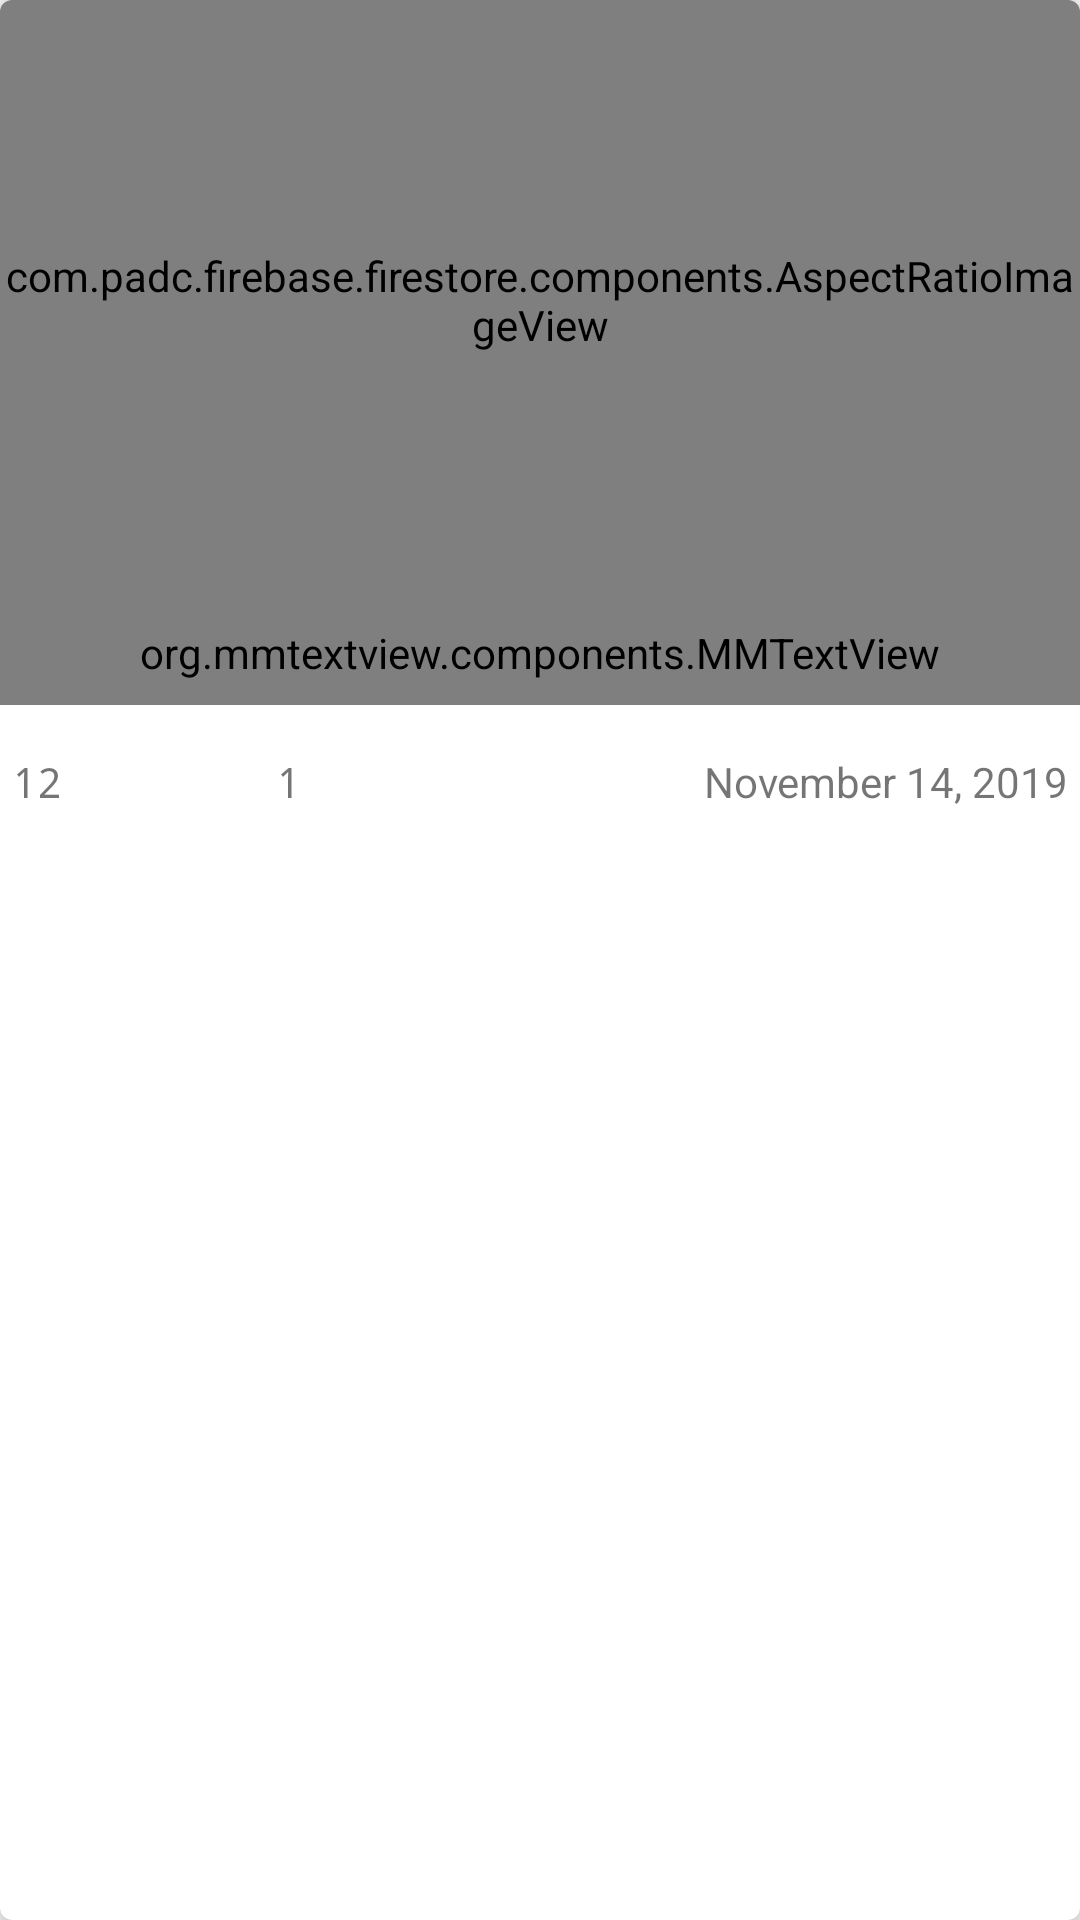

Write the Android layout XML for this screen, with the resource values it uses.
<!-- AndroidManifest.xml: application theme AppTheme -->
<!-- res/layout/view_holder_item_article.xml -->
<?xml version="1.0" encoding="utf-8"?>
<androidx.cardview.widget.CardView xmlns:android="http://schemas.android.com/apk/res/android"
    xmlns:app="http://schemas.android.com/apk/res-auto"
    xmlns:tools="http://schemas.android.com/tools"
    android:layout_width="match_parent"
    android:layout_height="wrap_content"
    android:layout_margin="8dp"
    app:cardCornerRadius="4dp"
    android:clickable="true"
    app:cardElevation="6dp"
    android:foreground="?attr/selectableItemBackground"
    app:cardBackgroundColor="@android:color/white"
    tools:ignore="KeyboardInaccessibleWidget">

    <LinearLayout
        android:layout_width="match_parent"
        android:layout_height="match_parent"
        android:orientation="vertical">

        <com.padc.firebase.firestore.components.AspectRatioImageView
            android:id="@+id/ivArticle"
            android:layout_width="match_parent"
            android:layout_height="200dp"
            android:scaleType="fitXY"
            android:src="@drawable/extinction" />

        <org.mmtextview.components.MMTextView
            android:id="@+id/tvTitle"
            android:layout_width="match_parent"
            android:layout_height="wrap_content"
            android:ellipsize="end"
            android:lineSpacingMultiplier="1.5"
            android:maxLines="2"
            android:textColor="@android:color/black"
            android:padding="8dp"
            android:text="လူသားများ အချိန်မရွေး မျိုးတုန်းသွားဖို့ဆိုတာဟာ ဖြစ်နိုင်ခြေရှိပါတယ်"
            android:textSize="16sp" />

        <LinearLayout
            android:layout_width="match_parent"
            android:layout_height="wrap_content"
            android:layout_marginTop="16dp"
            android:layout_marginStart="4dp"
            android:layout_marginEnd="4dp"
            android:layout_marginBottom="16dp"
            android:orientation="horizontal">

            <TextView
                android:id="@+id/tvClaps"
                android:layout_width="0dp"
                android:layout_height="wrap_content"
                android:layout_weight="1"
                android:drawableStart="@drawable/clap"
                android:drawablePadding="8dp"
                android:fontFamily="monospace"
                android:gravity="center_vertical"
                android:text="12" />

            <TextView
                android:id="@+id/tvComments"
                android:layout_width="0dp"
                android:layout_height="wrap_content"
                android:layout_weight="1"
                android:drawableStart="@drawable/comment"
                android:drawablePadding="8dp"
                android:fontFamily="monospace"
                android:gravity="center_vertical"
                android:text="1" />

            <TextView
                android:id="@+id/tvDate"
                android:layout_width="0dp"
                android:layout_height="wrap_content"
                android:layout_weight="2"
                android:text="November 14, 2019"
                android:textAlignment="textEnd" />

        </LinearLayout>

    </LinearLayout>

</androidx.cardview.widget.CardView>
<!-- resources referenced by this layout -->
<resources>
  <style name="AppTheme" parent="Theme.MaterialComponents.Light.NoActionBar.Bridge">
          
          <item name="colorPrimary">@color/colorPrimary</item>
          <item name="colorPrimaryDark">@color/colorPrimaryDark</item>
          <item name="colorAccent">@color/colorAccent</item>
      </style>
  <!-- not gathered from this repository: default colours our renderer supplied (Android Studio template values) -->
  <color name="colorPrimary">#FF6200EE</color>
  <color name="colorPrimaryDark">#FF3700B3</color>
  <color name="colorAccent">#FF03DAC5</color>
</resources>
